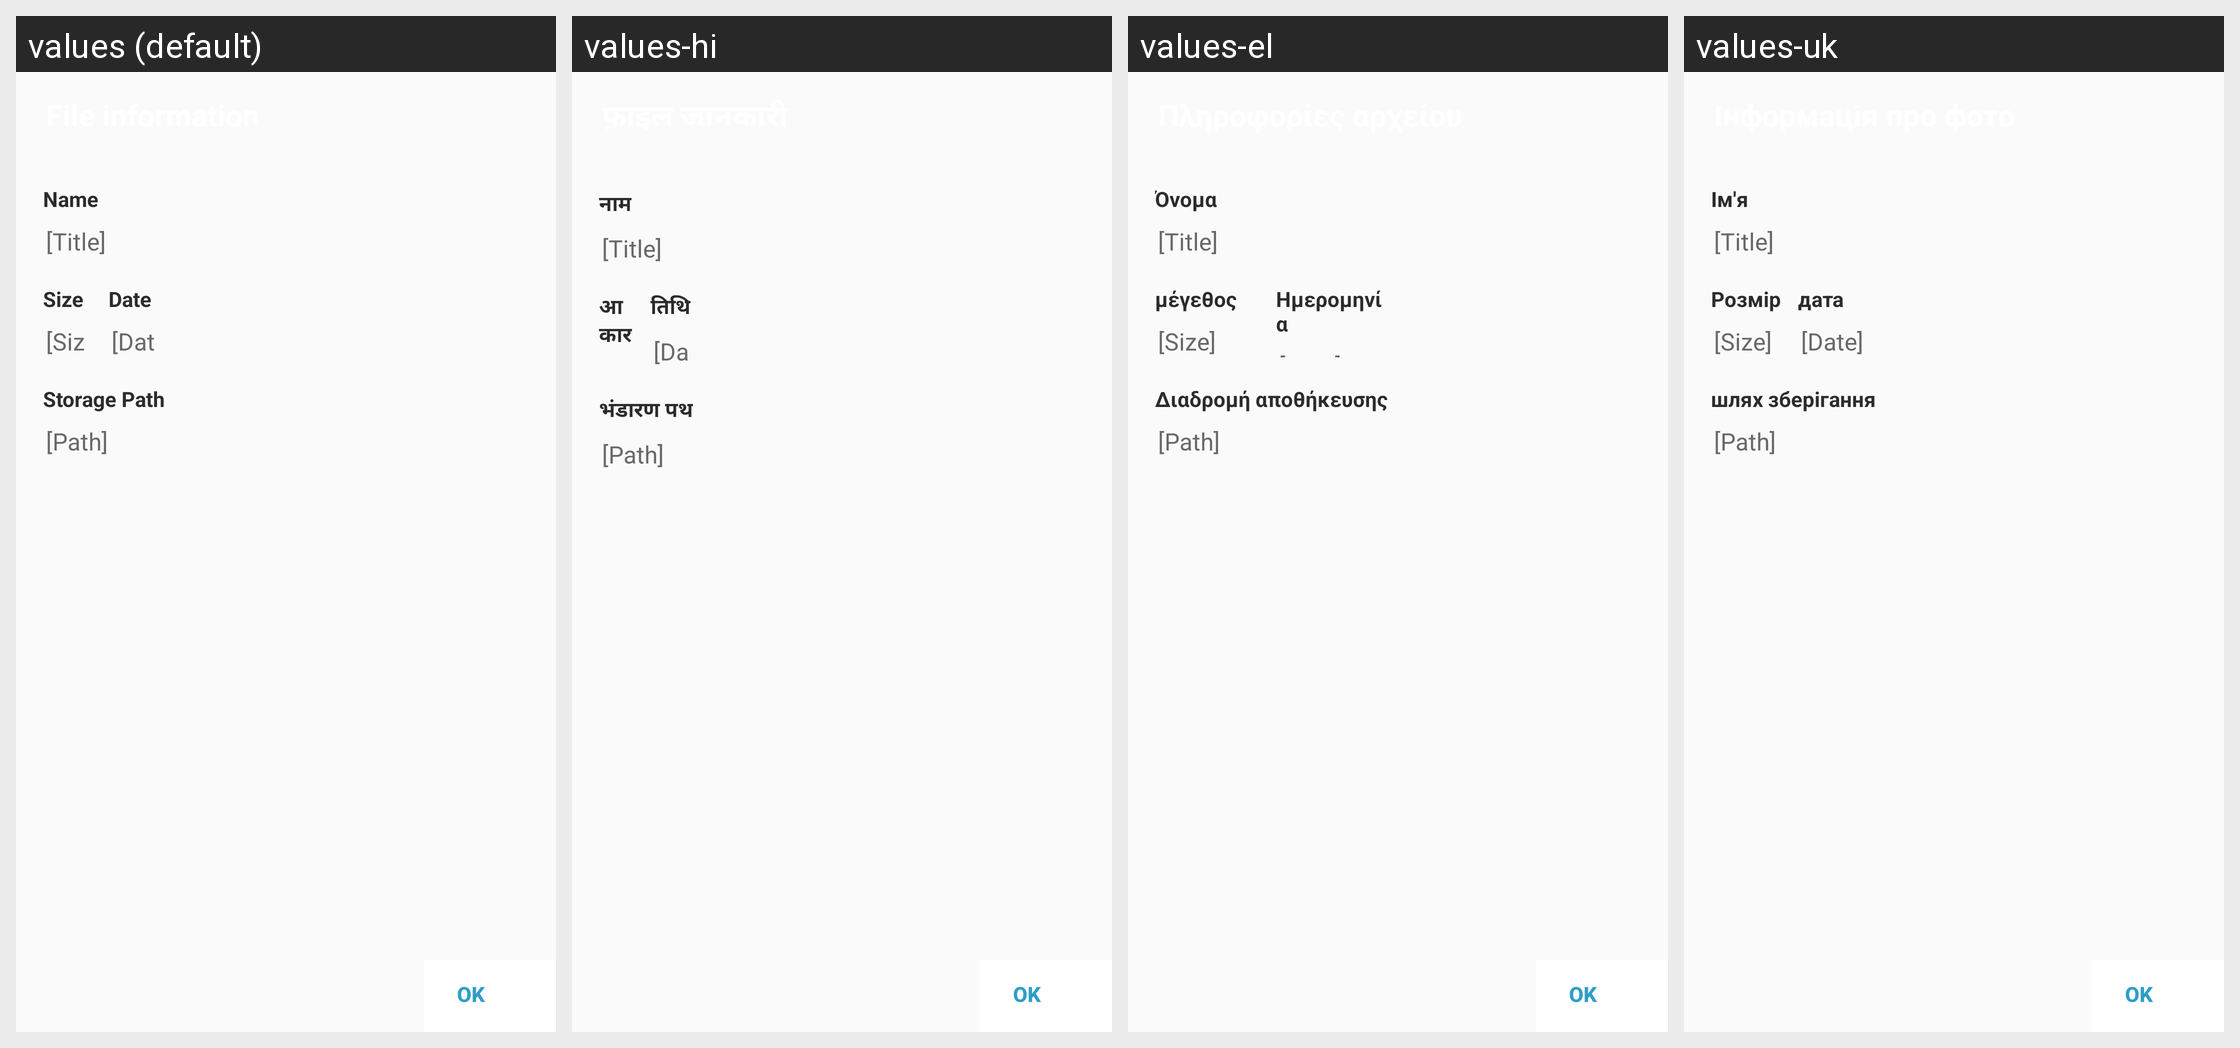

The Android screen above is rendered under several locales of the same app. Produce the string resources it draws, with the default and per-locale values.
Android screen res/layout/dialog_file_information.xml rendered under 4 locales, left to right: values (default), values-hi, values-el, values-uk. Device: Nexus 5 (rendered at 1080×1920; each locale shown at half size, 540×960, under a caption strip naming it); theme Theme.MediaTor.
Other locales in the repository, not shown: values-af, values-ar, values-be, values-bg, values-cs, values-da, values-de, values-es, values-fi, values-fr, values-hr, values-hu, values-id, values-it, values-iw, values-ja, values-ko, values-mr, values-ms, values-nb, values-nl, values-pl, values-pt, values-ro, values-ru, values-sk, values-sr, values-sv, values-te, values-th, values-tr, values-ur, values-vi, values-zh.
Strings drawn on this screen, with the default value and each locale's value (text and hints the layout hard-codes, and strings that could not be matched under every locale, appear in the picture but are not listed):

name
  values: Name
  values-hi: नाम
  values-el: Όνομα
  values-uk: Ім'я

dummy_title
  values: [Title]
  values-hi: [Title]  [not translated; the default value is used]
  values-el: [Title]  [not translated; the default value is used]
  values-uk: [Title]  [not translated; the default value is used]

size
  values: Size
  values-hi: आकार
  values-el: μέγεθος
  values-uk: Розмір

date
  values: Date
  values-hi: तिथि
  values-el: Ημερομηνία
  values-uk: дата

dummy_date
  values: [Date]
  values-hi: [Date]  [not translated; the default value is used]
  values-el: [Date]  [not translated; the default value is used]
  values-uk: [Date]  [not translated; the default value is used]

storage_path
  values: Storage Path
  values-hi: भंडारण पथ
  values-el: Διαδρομή αποθήκευσης
  values-uk: шлях зберігання

dummy_path
  values: [Path]
  values-hi: [Path]  [not translated; the default value is used]
  values-el: [Path]  [not translated; the default value is used]
  values-uk: [Path]  [not translated; the default value is used]
